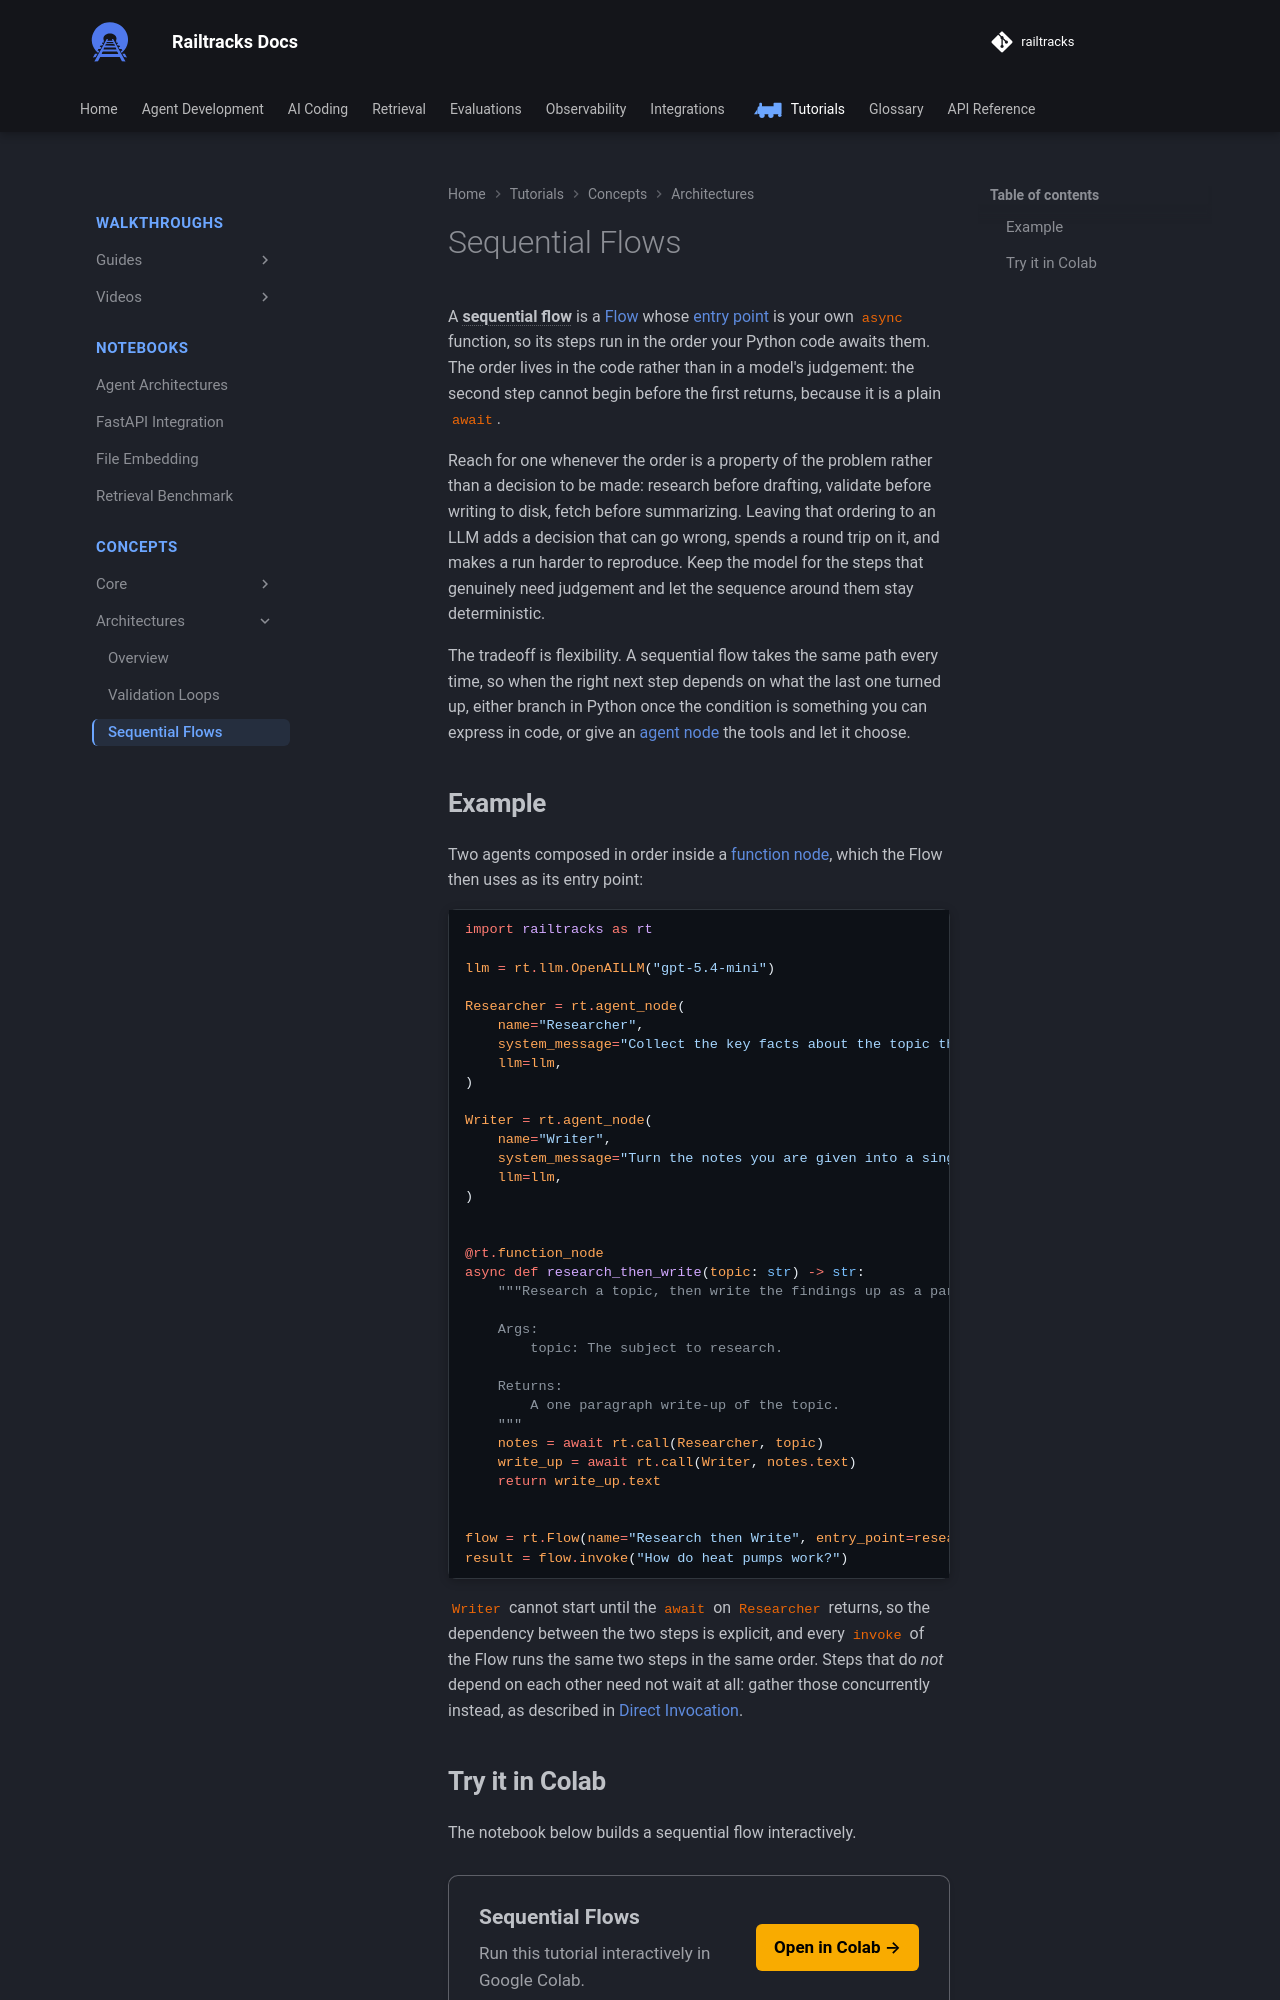

repository: RailtownAI/railtracks · page: tutorials/concepts/architectures/sequential/index.html · generator: mkdocs

# Sequential Flows
In many cases you just want things to happen in a specific order. Instead of letting the LLM decide the order you chain tasks programmatically. 

In the below colab notebook, we will explore how to built a simple sequential flow. Connecting an agent in a sequence


<div class="colab-card">


  <div class="colab-card-content">
    <div class="colab-card-title">
      Sequential Flows
    </div>

    <div class="colab-card-description">
      Run this tutorial interactively in Google Colab.
    </div>
  </div>
